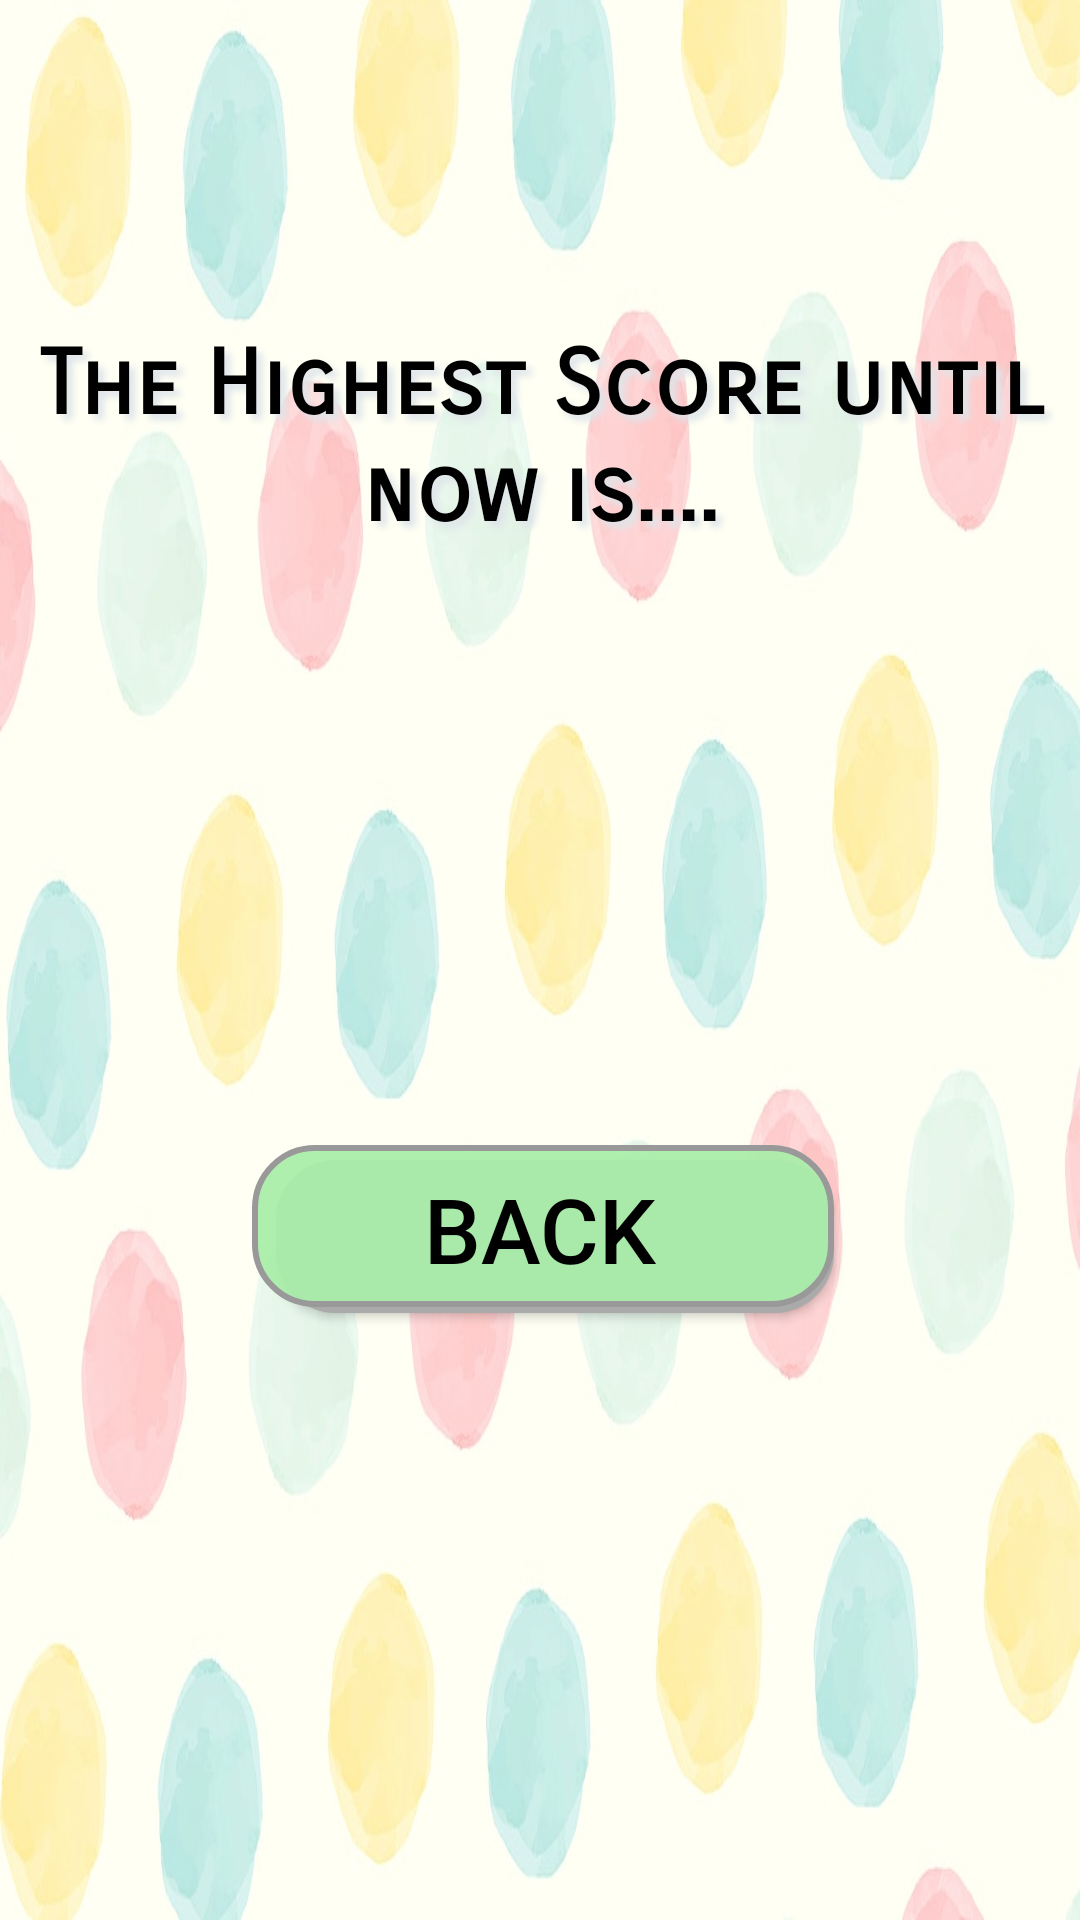

The Android layout XML behind this screen, and the referenced resources:
<!-- AndroidManifest.xml: application theme AppTheme -->
<!-- res/layout/activity_high_score.xml -->
<?xml version="1.0" encoding="utf-8"?>
<androidx.constraintlayout.widget.ConstraintLayout xmlns:android="http://schemas.android.com/apk/res/android"
    xmlns:app="http://schemas.android.com/apk/res-auto"
    xmlns:tools="http://schemas.android.com/tools"
    android:layout_width="match_parent"
    android:background="@drawable/app1"

    android:layout_height="match_parent"
    tools:context=".HighScore">

    <TextView
        android:id="@+id/placeHolder"
        android:layout_width="wrap_content"
        android:layout_height="wrap_content"
        android:fontFamily="sans-serif-smallcaps"
        android:outlineAmbientShadowColor="#EEAAEEAA"
        android:outlineSpotShadowColor="#EEAAEEAA"
        android:shadowColor="#DFE5EA"
        android:shadowDx="6"
        android:shadowDy="6"
        android:shadowRadius="6"
        android:text="@string/highScore"
        android:textAlignment="center"
        android:textColor="#000000"
        android:textSize="30sp"
        android:textStyle="bold"
        app:layout_constraintBottom_toBottomOf="parent"
        app:layout_constraintEnd_toEndOf="parent"
        app:layout_constraintHorizontal_bias="0.498"
        app:layout_constraintStart_toStartOf="parent"
        app:layout_constraintTop_toTopOf="parent"
        app:layout_constraintVertical_bias="0.194" />

    <TextView
        android:id="@+id/highScorePlace"
        android:layout_width="wrap_content"
        android:layout_height="wrap_content"
        android:fontFamily="sans-serif-smallcaps"
        android:outlineAmbientShadowColor="#EEAAEEAA"
        android:outlineSpotShadowColor="#EEAAEEAA"
        android:shadowColor="#DFE5EA"
        android:shadowDx="6"
        android:shadowDy="6"
        android:shadowRadius="6"
        android:textColor="#000000"
        android:textSize="24sp"
        android:textStyle="bold"
        app:layout_constraintBottom_toBottomOf="parent"
        app:layout_constraintEnd_toEndOf="parent"
        app:layout_constraintStart_toStartOf="parent"
        app:layout_constraintTop_toBottomOf="@+id/placeHolder"
        app:layout_constraintVertical_bias="0.258" />

    <Button
        android:id="@+id/backBtn"
        android:layout_width="196dp"
        android:layout_height="56dp"
        android:layout_marginHorizontal="30dp"
        android:layout_marginTop="140dp"
        android:background="@drawable/shape"
        android:text="@string/backBtn"
        android:textColor="#000000"
        android:textSize="30sp"
        app:layout_constraintBottom_toBottomOf="parent"
        app:layout_constraintEnd_toEndOf="parent"
        app:layout_constraintHorizontal_bias="0.499"
        app:layout_constraintStart_toStartOf="parent"
        app:layout_constraintTop_toBottomOf="@+id/placeHolder"
        app:layout_constraintVertical_bias="0.228" />
</androidx.constraintlayout.widget.ConstraintLayout>
<!-- resources referenced by this layout -->
<resources>
  <!-- drawable app1: jpg bitmap (drawable, 60725 bytes) -->
  <!-- drawable shape (drawable) -->
  <?xml version="1.0" encoding="utf-8"?>
  <selector xmlns:android="http://schemas.android.com/apk/res/android">
      <item>
          <layer-list>
              <item android:left="10dp" android:top="5dp"> 
                  <shape>
                      <corners android:radius="20dp" />
                      <solid  android:color="#aaa" />
                  </shape>
              </item>
              <item android:bottom="2dp" android:left="2dp">
                  <shape>
                       <solid  android:color="#EEAAEEAA" android:alpha="0.2"   />
                       
                      <stroke android:width="2dp" android:color="#999" />
                      <corners android:radius="20dp" />
                    </shape>
                </item>
            </layer-list>
        </item>
    </selector>
  <string name="backBtn">Back</string>
  <string name="highScore">The Highest Score until now is....</string>
  <style name="AppTheme" parent="Theme.AppCompat.Light.NoActionBar">
          
          <item name="colorPrimary">@color/colorPrimary</item>
          <item name="colorPrimaryDark">@color/colorPrimaryDark</item>
          <item name="colorAccent">@color/colorAccent</item>
          <item name="android:splitMotionEvents">false</item>
          <item name="android:windowEnableSplitTouch">false</item>
      </style>
  <!-- not gathered from this repository: default colours our renderer supplied (Android Studio template values) -->
  <color name="colorPrimary">#FF6200EE</color>
  <color name="colorPrimaryDark">#FF3700B3</color>
  <color name="colorAccent">#FF03DAC5</color>
</resources>
